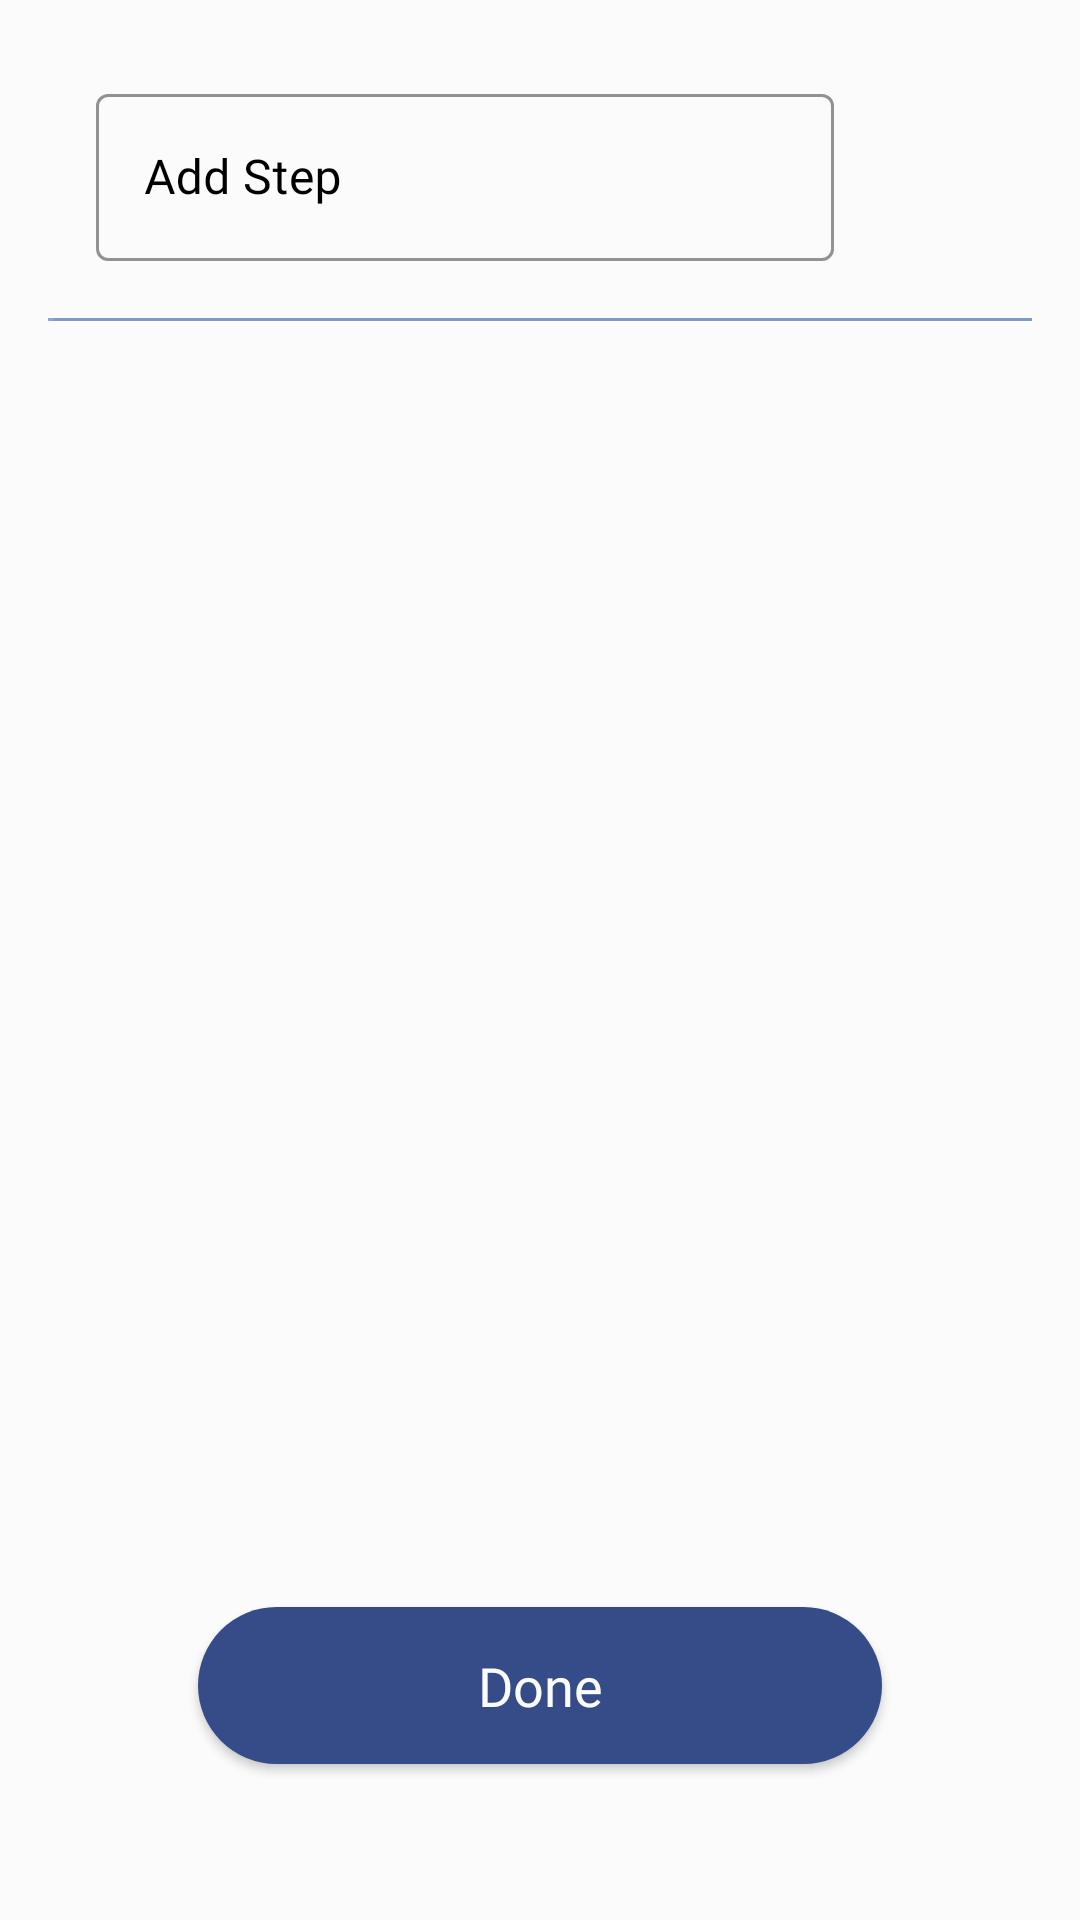

Produce the Android XML layout that renders to this screen, including the resource entries it uses.
<!-- AndroidManifest.xml: application theme Theme.Blooms -->
<!-- res/layout/goal_dialog.xml -->
<androidx.constraintlayout.widget.ConstraintLayout xmlns:android="http://schemas.android.com/apk/res/android"
    android:layout_width="match_parent"
    android:layout_height="match_parent"
    xmlns:app="http://schemas.android.com/apk/res-auto"
    xmlns:tools="http://schemas.android.com/tools"
    android:orientation="vertical"
    android:background="@color/second_white"
    android:padding="16dp">

    <com.google.android.material.textfield.TextInputLayout
        android:id="@+id/goal_step_add_step_input_text"
        style="@style/ProfileTextInputLayout"
        android:layout_width="0dp"
        android:layout_height="wrap_content"
        android:layout_marginTop="10dp"
        android:fontFamily="@font/poppins_regular"
        app:boxStrokeColor="#333333"
        android:textColorHint="@color/black"
        app:hintTextColor="@color/icons_blue"
        android:layout_marginHorizontal="16dp"
        app:layout_constraintLeft_toLeftOf="parent"
        app:layout_constraintRight_toLeftOf="@+id/goal_step_add_step_add_button"
        app:layout_constraintTop_toTopOf="parent">

        <com.google.android.material.textfield.TextInputEditText
            android:id="@+id/goal_step_add_step_edit_text"
            style="@style/ProfileEditText"
            android:layout_width="match_parent"
            android:layout_height="wrap_content"
            android:enabled="true"
            android:hint="Add Step"
            android:inputType="textPersonName"
            android:fontFamily="@font/poppins_regular"
            android:textColor="@color/black"
            tools:text="Running 10 KM"/>
    </com.google.android.material.textfield.TextInputLayout>

    <androidx.appcompat.widget.AppCompatImageView
        android:id="@+id/goal_step_add_step_add_button"
        android:layout_width="50dp"
        android:layout_height="50dp"
        android:layout_marginTop="20dp"
        android:src="@drawable/ic_add"
        android:tint="@color/black"
        app:layout_constraintTop_toTopOf="parent"
        app:layout_constraintRight_toRightOf="parent"
        app:layout_constraintLeft_toRightOf="@+id/goal_step_add_step_input_text"/>

        <View
            android:id="@+id/goal_step_add_step_line_view"
            android:layout_width="match_parent"
            android:layout_height="1dp"
            android:background="@drawable/gradient_background"
            android:layout_marginTop="20dp"
            android:alpha="0.6"
            app:layout_constraintLeft_toLeftOf="parent"
            app:layout_constraintRight_toRightOf="parent"
            app:layout_constraintTop_toBottomOf="@+id/goal_step_add_step_add_button"/>

    <androidx.recyclerview.widget.RecyclerView
        android:id="@+id/goal_step_add_step_line_recyclerview"
        android:layout_width="match_parent"
        android:layout_height="wrap_content"
        android:layout_marginTop="20dp"
        app:layout_constraintRight_toRightOf="parent"
        app:layout_constraintLeft_toLeftOf="parent"
        app:layout_constraintTop_toBottomOf="@+id/goal_step_add_step_line_view"
        android:padding="8dp"/>

    <com.google.android.material.button.MaterialButton
        android:id="@+id/add_new_post_step1_continue_btn"
        style="@style/BloomsButton"
        android:layout_marginTop="80dp"
        android:text="Done"
        android:layout_marginBottom="30dp"
        app:layout_constraintEnd_toEndOf="parent"
        app:layout_constraintStart_toStartOf="parent"
        app:layout_constraintBottom_toBottomOf="parent"/>







</androidx.constraintlayout.widget.ConstraintLayout>
<!-- resources referenced by this layout -->
<resources>
  <color name="black">#FF000000</color>
  <color name="icons_blue">#2a5da4</color>
  <color name="second_white">#FBFBFB</color>
  <!-- drawable gradient_background (drawable) -->
  <?xml version="1.0" encoding="utf-8"?>
  <shape xmlns:android="http://schemas.android.com/apk/res/android">
      <gradient
          android:type="radial"
          android:gradientRadius="250%p"
          android:centerX="0"
          android:centerY="0"
          android:startColor="#3E65C2"
          android:centerColor="#566BD6"
          android:endColor="#285CA3" />
  </shape>
  <style name="BloomsButton" parent="Widget.MaterialComponents.Button">
          <item name="android:layout_width">0dp</item>
          <item name="android:layout_height">wrap_content</item>
          <item name="android:layout_marginHorizontal">50dp</item>
          <item name="android:fontFamily">@font/poppins_medium</item>
          <item name="android:letterSpacing">0</item>
          <item name="android:padding">14dp</item>
          <item name="android:textAllCaps">false</item>
          <item name="android:textColor">@color/second_white</item>
          <item name="android:textSize" tools:ignore="SpUsage">18dp</item>
          <item name="cornerRadius">30dp</item>
          <item name="backgroundTint">@color/button_blue</item>
      </style>
  <style name="ProfileEditText">
          <item name="android:textColor">@android:color/white</item>
          <item name="android:textSize">16sp</item>
      </style>
  <style name="ProfileTextInputLayout" parent="Widget.MaterialComponents.TextInputLayout.OutlinedBox">
          <item name="boxBackgroundColor">@android:color/transparent</item>
          <item name="boxStrokeColor">@android:color/white</item>
          <item name="android:textColorHint">@android:color/white</item>
          <item name="hintTextColor">@android:color/white</item>
      </style>
  <style name="Theme.Blooms" parent="Base.Theme.Blooms" />
  <color name="button_blue">#354c88</color>
  <style name="Base.Theme.Blooms" parent="Theme.MaterialComponents.NoActionBar">
          
          
      </style>
</resources>
